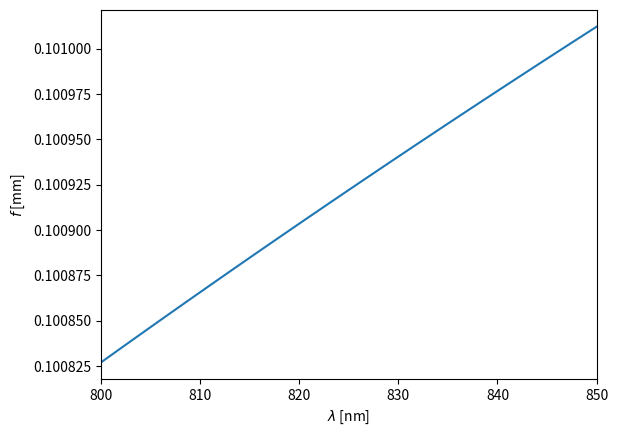

Write Python code to recreate this figure.
"""
mvdlib.optics.glass

"""

from __future__ import print_function
from __future__ import division
import numpy as np

_umsq_to_msq = 1e-12
_nm_to_micron = 0.001
_m_to_micron = 1e6

class Glass(object):
    def __init__(self, B, C):
        """
        B and C are length 3 array-like objects which are the
        Sellmeier coefficients. The B coefficients are unitless and
        the C coefficients have dimension micron**2.

        References
        ----------

        * `Refractive indices <http://refractiveindex.info/>`_
        * `Sellmeier equation <https://en.wikipedia.org/wiki/Sellmeier_equation>`_

        """
        try:
            self.B = B
            self.C = C
            if len(B) != 3 or len(C) != 3:
                raise ValueError()
        except (AttributeError, ValueError):
            raise RuntimeError("B and C must have length 3.")

    def sellmeier(self, lmbda):
        """
        Return the index of refraction at wavelength lmbda given in m
        (SI units!!!).

        References
        ----------

        https://en.wikipedia.org/wiki/Sellmeier_equation

        """
        lmbda *= _m_to_micron
        n_sq = 1.
        for i in range(3):
            n_sq += self.B[i]*lmbda**2/(lmbda**2 - self.C[i])
        return np.sqrt(n_sq)

    def focal_length(self, lmbda, R1, R2='inf', d=None):
        """
        Return the focal length for light at wavelength lmbda of a
        lens with radii of curvature R1 and R2 and center thickness
        d. If R2 is given as 'inf', it is treated as a PCX (or PCV)
        lens.

        References
        ----------

        See the 'Tutorial' tab from Thorlabs_.

        .. _Thorlabs: http://www.thorlabs.com/newgrouppage9.cfm?objectgroup_id=3280

        """
        n = self.sellmeier(lmbda)
        if R2 is 'inf':
            return 1/((n - 1)*(1/R1))
        else:
            if d is None:
                raise RuntimeError("To use the thick lens equation, you " + \
                                   "must specify a lens thickness.")
            A = n - 1
            B = 1/R1 - 1/R2 + A*d/(n*R1*R2)
            return 1/(A*B)

# The Sellmeier coefficients were obtained from refractiveindex.info
BK7 = Glass([1.03961212, 0.231792344, 1.01046945],
            [6.00069867e-3, 2.00179144e-2, 1.03560653e2])

if __name__ == "__main__":
    import matplotlib.pyplot as plt

    if False:
        print(BK7.sellmeier(600e-9))
    if False:
        wl = np.linspace(600e-9, 1000e-9, 200)
        plt.plot(wl, BK7.sellmeier(wl))
        plt.xlabel(r'$\lambda$ [nm]')
        plt.ylabel(r'$n$')
        plt.show()
    if True:
        wl = np.linspace(800e-9, 850e-9, 100)
        plt.plot(wl/1e-9, BK7.focal_length(wl, 51.5e-3))
        plt.xlabel(r'$\lambda$ [nm]')
        plt.ylabel(r'$f$ [mm]')
        plt.xlim(800, 850)
        plt.show()
